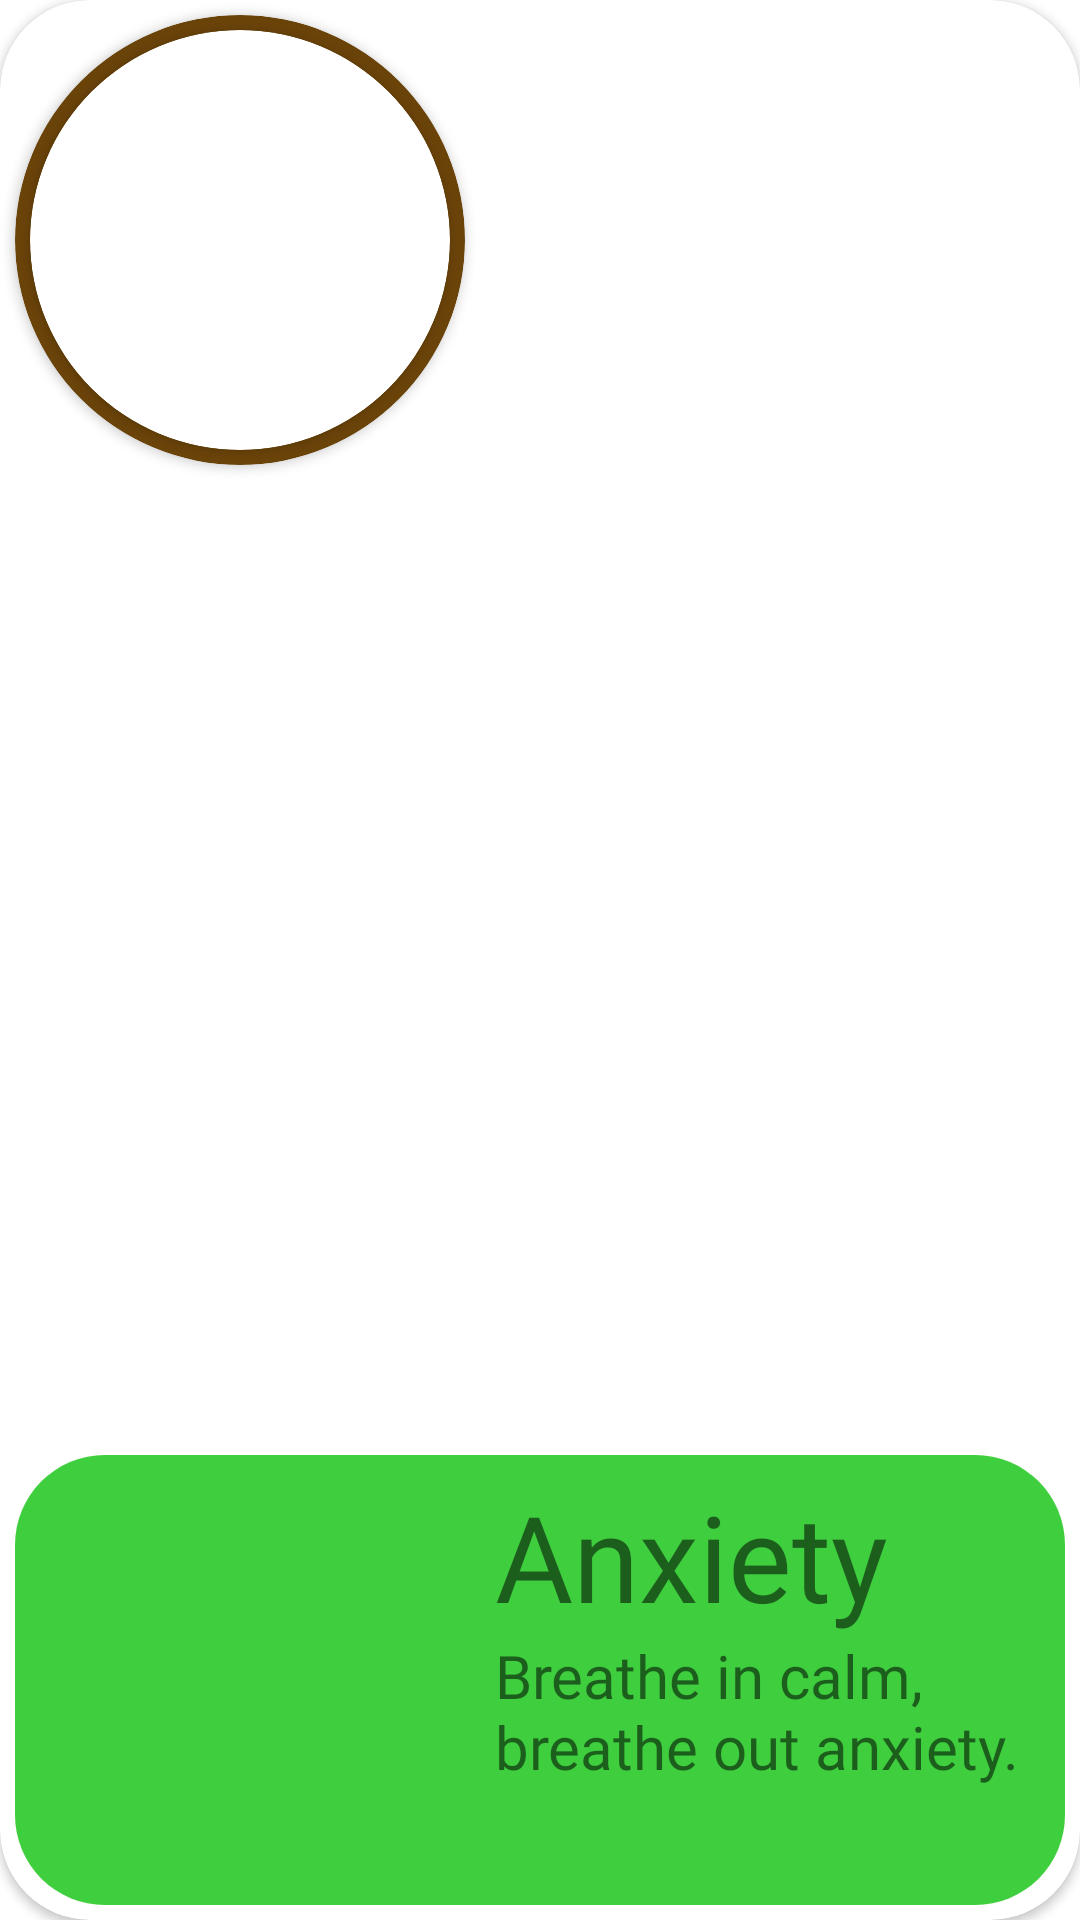

Write the Android layout XML for this screen, with the resource values it uses.
<!-- AndroidManifest.xml: application theme Theme.MoodPLUS -->
<!-- res/layout/communities_holder.xml -->
<?xml version="1.0" encoding="utf-8"?>
<androidx.cardview.widget.CardView xmlns:android="http://schemas.android.com/apk/res/android"
    xmlns:tools="http://schemas.android.com/tools"
    android:layout_width="match_parent"
    android:layout_height="wrap_content"
    xmlns:app="http://schemas.android.com/apk/res-auto"
    app:cardCornerRadius="30dp"
    android:layout_marginTop="20dp">

    <RelativeLayout
        android:layout_width="match_parent"
        android:layout_height="150dp"
        android:layout_marginTop="5dp"
        android:layout_marginLeft="5dp"
        android:layout_marginBottom="5dp"
        android:layout_marginRight="5dp"
        android:background="@drawable/back_1"
        android:layout_gravity="bottom">

        <TextView
            android:id="@+id/commHolder_name"
            android:layout_width="wrap_content"
            android:layout_height="wrap_content"
            android:layout_marginLeft="160dp"
            android:layout_marginTop="7dp"
            android:fontFamily="@font/atma_semibold"
            android:text="Anxiety"
            android:textSize="40sp" />

        <ScrollView
            android:layout_width="wrap_content"
            android:layout_height="wrap_content"
            android:layout_marginLeft="160dp"
            android:layout_marginTop="60dp">


            <TextView
                android:id="@+id/commHolder_desc"
                android:layout_width="wrap_content"
                android:layout_height="wrap_content"

                android:fontFamily="@font/atma_semibold"
                android:text="Breathe in calm, breathe out anxiety."
                android:textSize="20sp" />

        </ScrollView>


    </RelativeLayout>

    <androidx.cardview.widget.CardView
        android:layout_width="150dp"
        android:layout_height="150dp"
        android:layout_centerHorizontal="true"
        android:layout_marginBottom="70dp"
        android:elevation="40dp"
        android:layout_marginLeft="5dp"
        android:layout_marginTop="5dp"
        app:cardBackgroundColor="#6A4309"
        app:cardCornerRadius="140dp">


        <androidx.cardview.widget.CardView
            android:layout_width="140dp"
            android:layout_height="140dp"
            android:layout_marginLeft="5dp"
            android:layout_marginTop="5dp"
            android:layout_marginBottom="100dp"
            app:cardCornerRadius="120dp">

            <ImageView
                android:id="@+id/commHolder_img"
                android:layout_width="match_parent"
                android:layout_height="match_parent"
                android:scaleType="centerCrop"
                android:layout_margin="20dp"
                android:layout_gravity="center"/>

        </androidx.cardview.widget.CardView>

    </androidx.cardview.widget.CardView>


</androidx.cardview.widget.CardView>
<!-- resources referenced by this layout -->
<resources>
  <!-- drawable back_1 (drawable-v24) -->
  <?xml version="1.0" encoding="utf-8"?>
  <shape xmlns:android="http://schemas.android.com/apk/res/android">
      <solid android:color="#3ECE3E"/>
      <corners android:radius="30dp"/>
  </shape>
  <style name="Theme.MoodPLUS" parent="Theme.MaterialComponents.DayNight.DarkActionBar">
          
          <item name="colorPrimary">@color/purple_500</item>
          <item name="colorPrimaryVariant">@color/purple_700</item>
          <item name="colorOnPrimary">@color/white</item>
          
          <item name="colorSecondary">@color/teal_200</item>
          <item name="colorSecondaryVariant">@color/teal_700</item>
          <item name="colorOnSecondary">@color/black</item>
          
          <item name="android:statusBarColor" tools:targetApi="l">?attr/colorPrimaryVariant</item>
          
      </style>
  <!-- not gathered from this repository: default colours our renderer supplied (Android Studio template values) -->
  <color name="purple_500">#FF6200EE</color>
  <color name="purple_700">#FF3700B3</color>
  <color name="teal_200">#FF03DAC5</color>
  <color name="teal_700">#FF018786</color>
  <color name="black">#FF000000</color>
  <color name="white">#FFFFFFFF</color>
</resources>
